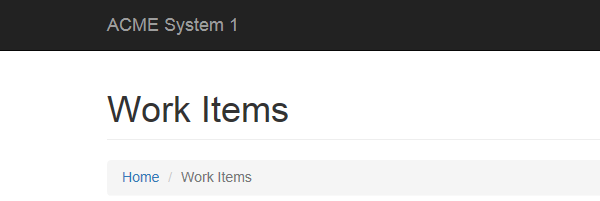
Task: Robotic Enterprise Framework
Workflow: GetTransactionData

Step 1: ブラウザーにアタッチ 'iexplore.exe ACME' in window 'ACME System 1 - Work Items'

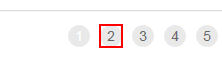
Step 2: find the list item '" +in_TransactionNumber.ToString + "' in window 'ACME System 1 - Work Items'
